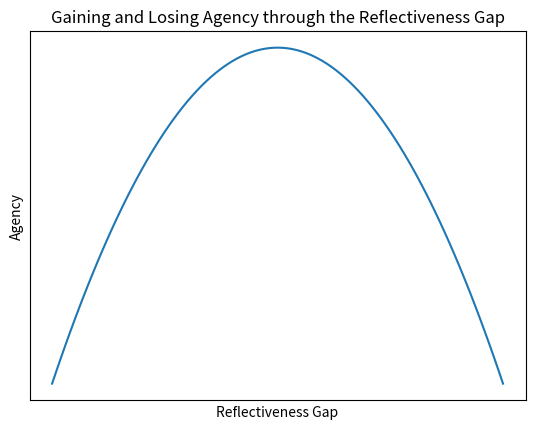

Recreate this plot in Python. (Note: this script raises an exception after producing the figure.)
import matplotlib.pyplot as plt
import numpy as np


def v(y):
    return h**2 - y**2


h = 2
x = np.linspace(0, 5, 101)
y = np.linspace(-2, 2, 101)
v = v(y)

plt.plot(x, v)
plt.xlabel('Reflectiveness Gap')
plt.ylabel('Agency')
plt.title('Gaining and Losing Agency through the Reflectiveness Gap')
plt.setp(plt.gcf().get_axes(), xticks=[], yticks=[]);
plt.savefig('images/rg_agency.png')


if __name__ == '__main__':
    pass

